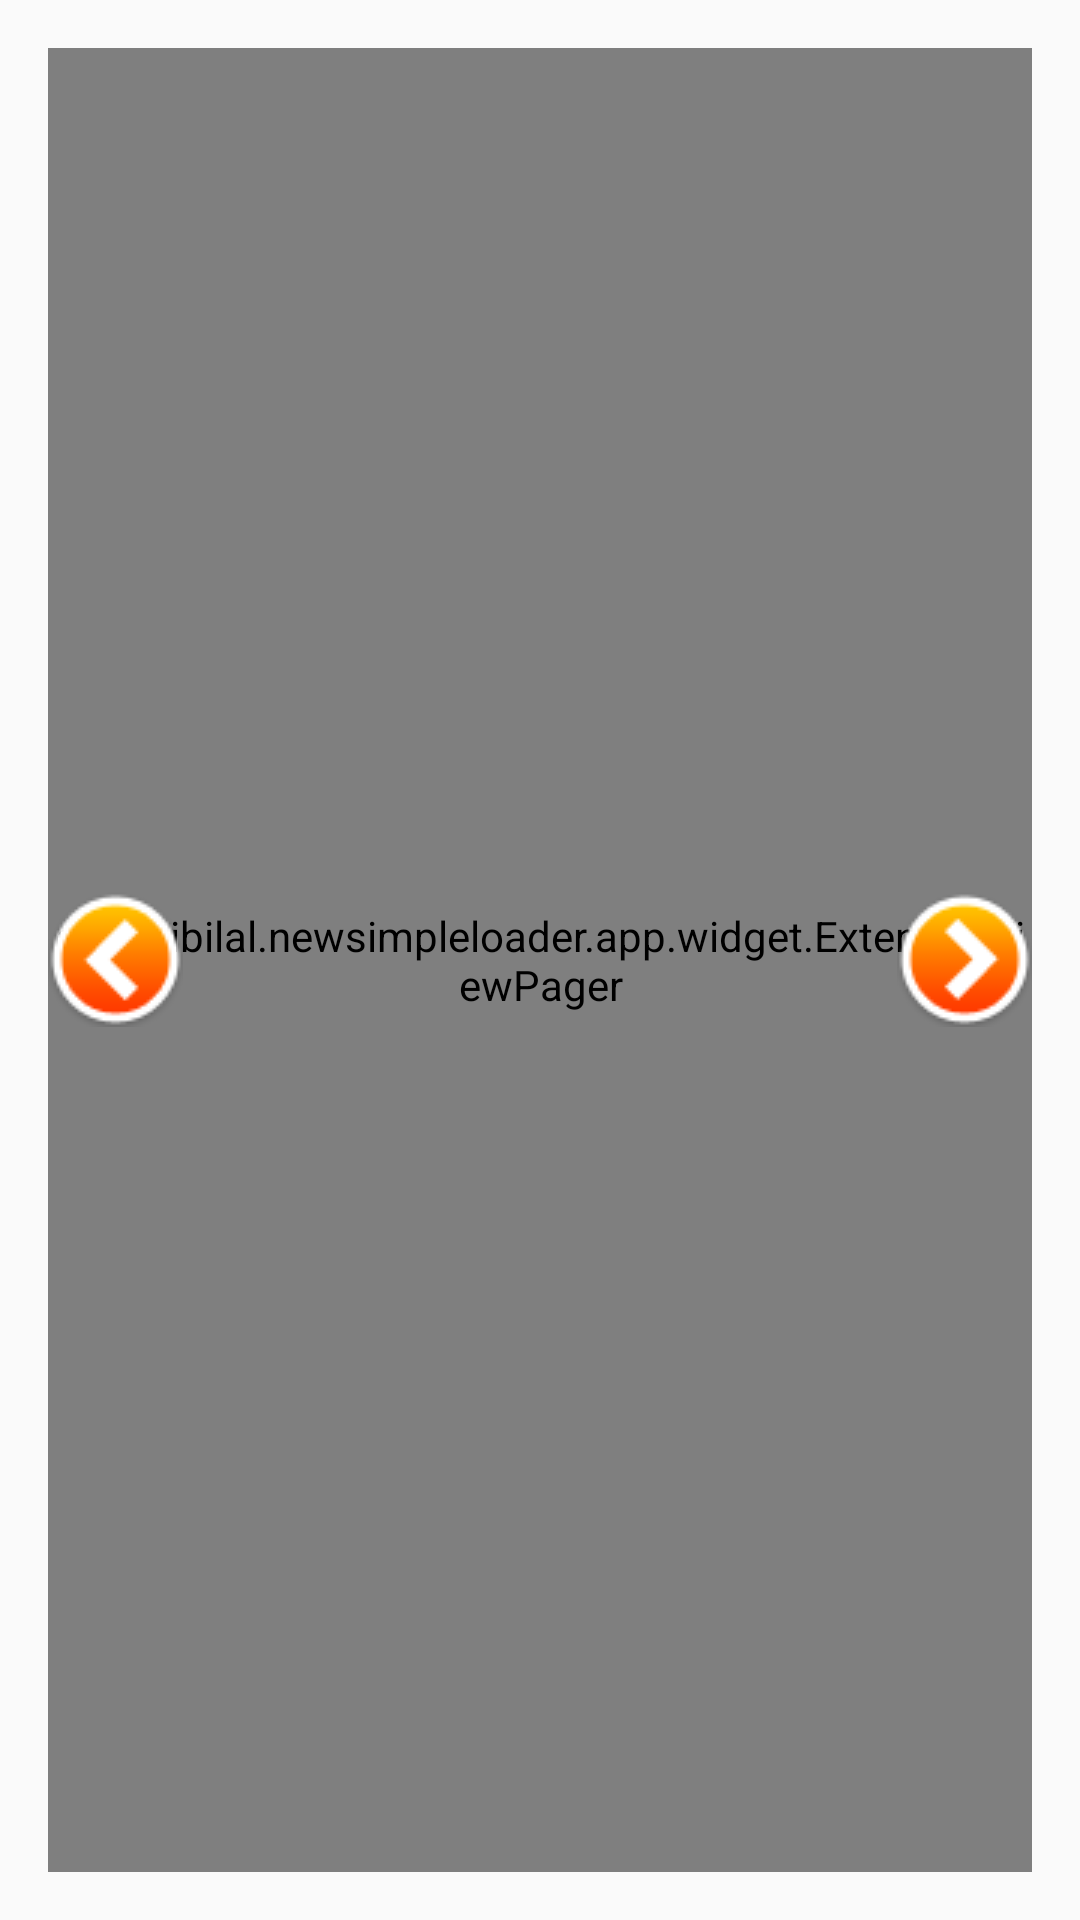

Produce the Android XML layout that renders to this screen, including the resource entries it uses.
<!-- AndroidManifest.xml: application theme AppTheme -->
<!-- res/layout/activity_extended_view_pager_test.xml -->
<RelativeLayout xmlns:android="http://schemas.android.com/apk/res/android"
    xmlns:tools="http://schemas.android.com/tools"
    android:layout_width="match_parent"
    android:layout_height="match_parent"
    android:paddingLeft="@dimen/activity_horizontal_margin"
    android:paddingRight="@dimen/activity_horizontal_margin"
    android:paddingTop="@dimen/activity_vertical_margin"
    android:paddingBottom="@dimen/activity_vertical_margin"
    tools:context="com.example.newsimpleloader.app.ExtendedViewPagerTestActivity">

    <com.example.newsimpleloader.app.widget.ExtendedViewPager
        android:layout_width="match_parent"
        android:layout_height="match_parent"
        android:id="@+id/view_pager"/>

    <ImageView
        android:layout_width="wrap_content"
        android:layout_height="wrap_content"
        android:id="@+id/next_view"
        android:src="@drawable/next_off"
        android:layout_alignParentRight="true"
        android:layout_centerVertical="true"/>

    <ImageView
        android:layout_width="wrap_content"
        android:layout_height="wrap_content"
        android:id="@+id/prev_view"
        android:src="@drawable/prev_off"
        android:layout_alignParentLeft="true"
        android:layout_centerVertical="true"/>

</RelativeLayout>
<!-- resources referenced by this layout -->
<resources>
  <dimen name="activity_horizontal_margin">16dp</dimen>
  <dimen name="activity_vertical_margin">16dp</dimen>
  <!-- drawable next_off: png bitmap (drawable-mdpi, 3118 bytes) -->
  <!-- drawable prev_off: png bitmap (drawable-mdpi, 3134 bytes) -->
  <style name="AppTheme" parent="Theme.AppCompat.Light.DarkActionBar">
          
      </style>
</resources>
